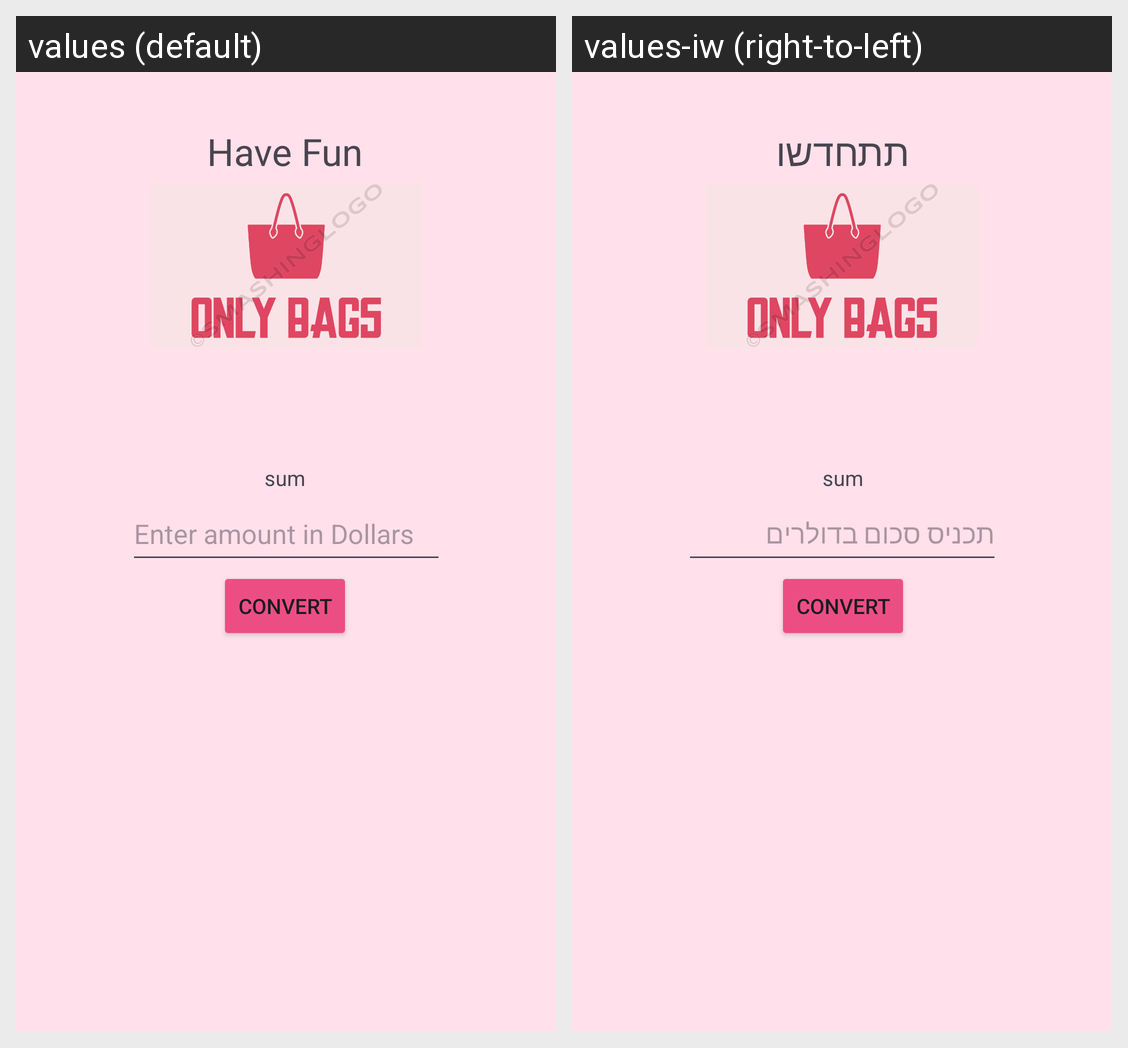

For this localized Android screen grid, give each drawn string resource with its value in every locale shown.
Android screen res/layout/fragment_after_buy.xml rendered under 2 locales, left to right: values (default), values-iw (right-to-left). Device: Nexus 5 (rendered at 1080×1920; each locale shown at half size, 540×960, under a caption strip naming it); theme Theme.OnlyBags.
Strings drawn on this screen, with the default value and each locale's value (text and hints the layout hard-codes, and strings that could not be matched under every locale, appear in the picture but are not listed):

txt_havefun
  values: Have Fun
  values-iw: תתחדשו

hint_amountInDollar
  values: Enter amount in Dollars
  values-iw: תכניס סכום בדולרים
